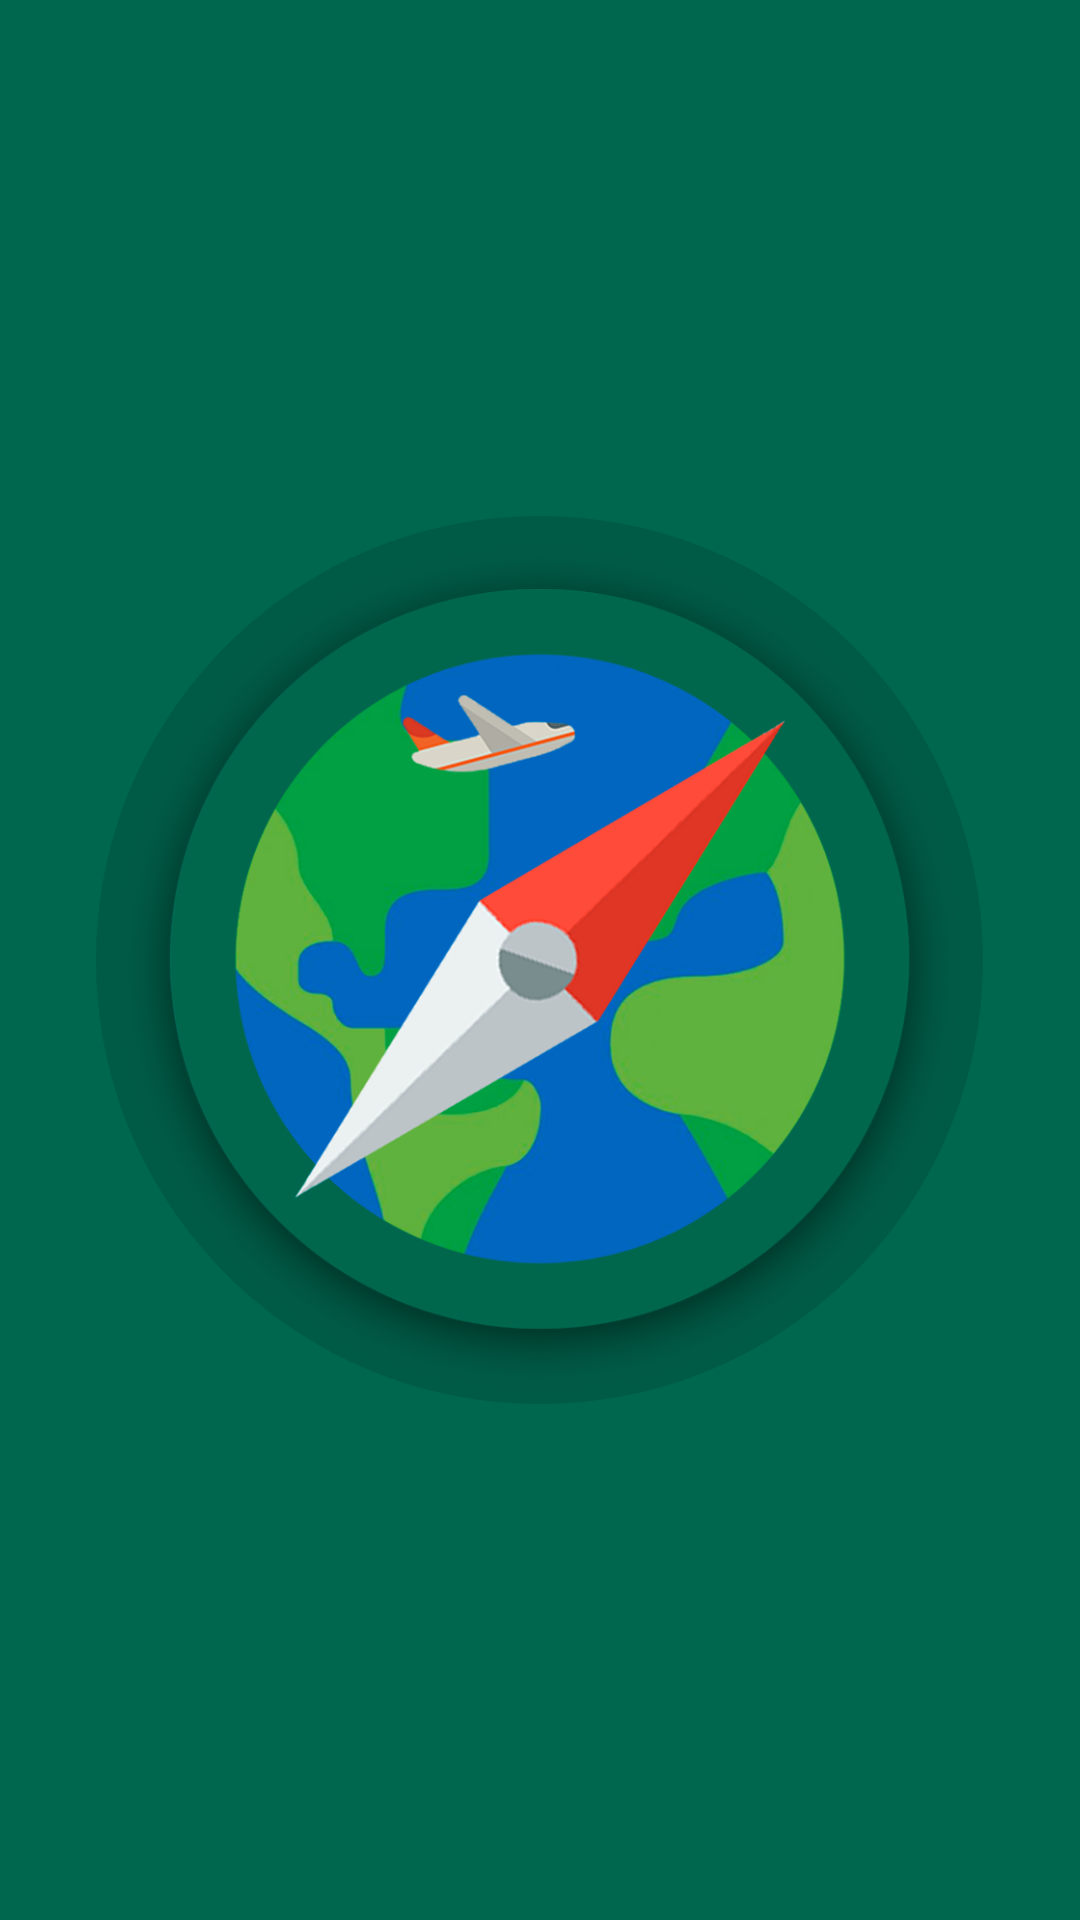

Here is an Android app screen rendered from its layout file. Give the layout XML and the strings, colors and styles it references.
<!-- AndroidManifest.xml: application theme AppTheme -->
<!-- res/layout/calendar_item.xml -->
<?xml version="1.0" encoding="utf-8"?>
<LinearLayout xmlns:android="http://schemas.android.com/apk/res/android"
    android:id="@+id/cl_calendar_item"
    android:layout_width="60dp"
    android:layout_height="wrap_content"
    android:layout_marginStart="4dp"
    android:layout_marginEnd="4dp"
    android:orientation="vertical"
    android:padding="10dp">

    <TextView
        android:id="@+id/tv_day_calendar_item"
        android:layout_width="wrap_content"
        android:layout_height="wrap_content"
        android:layout_gravity="center_horizontal"
        android:fontFamily="sans-serif-medium"
        android:textColor="@color/inactiveIconColor"
        android:textSize="14sp" />

    <TextView
        android:id="@+id/tv_date_calendar_item"
        android:layout_width="wrap_content"
        android:layout_height="39dp"
        android:layout_gravity="center_horizontal"
        android:fontFamily="sans-serif-condensed-medium"
        android:gravity="center"
        android:textColor="#000000"
        android:textSize="20sp" />

</LinearLayout>
<!-- resources referenced by this layout -->
<resources>
  <color name="inactiveIconColor">#9F9FAF</color>
  <style name="AppTheme" parent="Theme.AppCompat.Light.NoActionBar">
          
          <item name="android:colorControlHighlight">@color/inactiveIconColor</item>
          <item name="colorPrimary">@color/colorPrimary</item>
          <item name="colorPrimaryDark">@color/colorPrimaryDark</item>
          <item name="colorAccent">@color/colorAccent</item>&gt;
          <item name="android:fitsSystemWindows">true</item>
          <item name="android:textAllCaps">false</item>
          <item name="android:windowActionBar">false</item>
          <item name="windowNoTitle">true</item>
          <item name="android:windowBackground">@drawable/start_screen</item>
  
      </style>
  <color name="colorPrimary">#00674F</color>
  <color name="colorPrimaryDark">#00674F</color>
  <color name="colorAccent">@color/ic_launcher_background</color>
  <!-- drawable start_screen (drawable) -->
  <?xml version="1.0" encoding="utf-8"?>
  <layer-list xmlns:android="http://schemas.android.com/apk/res/android">
      
      <item android:drawable="@color/colorPrimary"/>
  
      
      <item>
          <bitmap
              android:src="@drawable/loading_icon"
              android:gravity="center"/>
      </item>
  
  </layer-list>
  <color name="ic_launcher_background">#00674F</color>
  <!-- drawable loading_icon: png bitmap (drawable-xxhdpi, 677106 bytes) -->
</resources>
